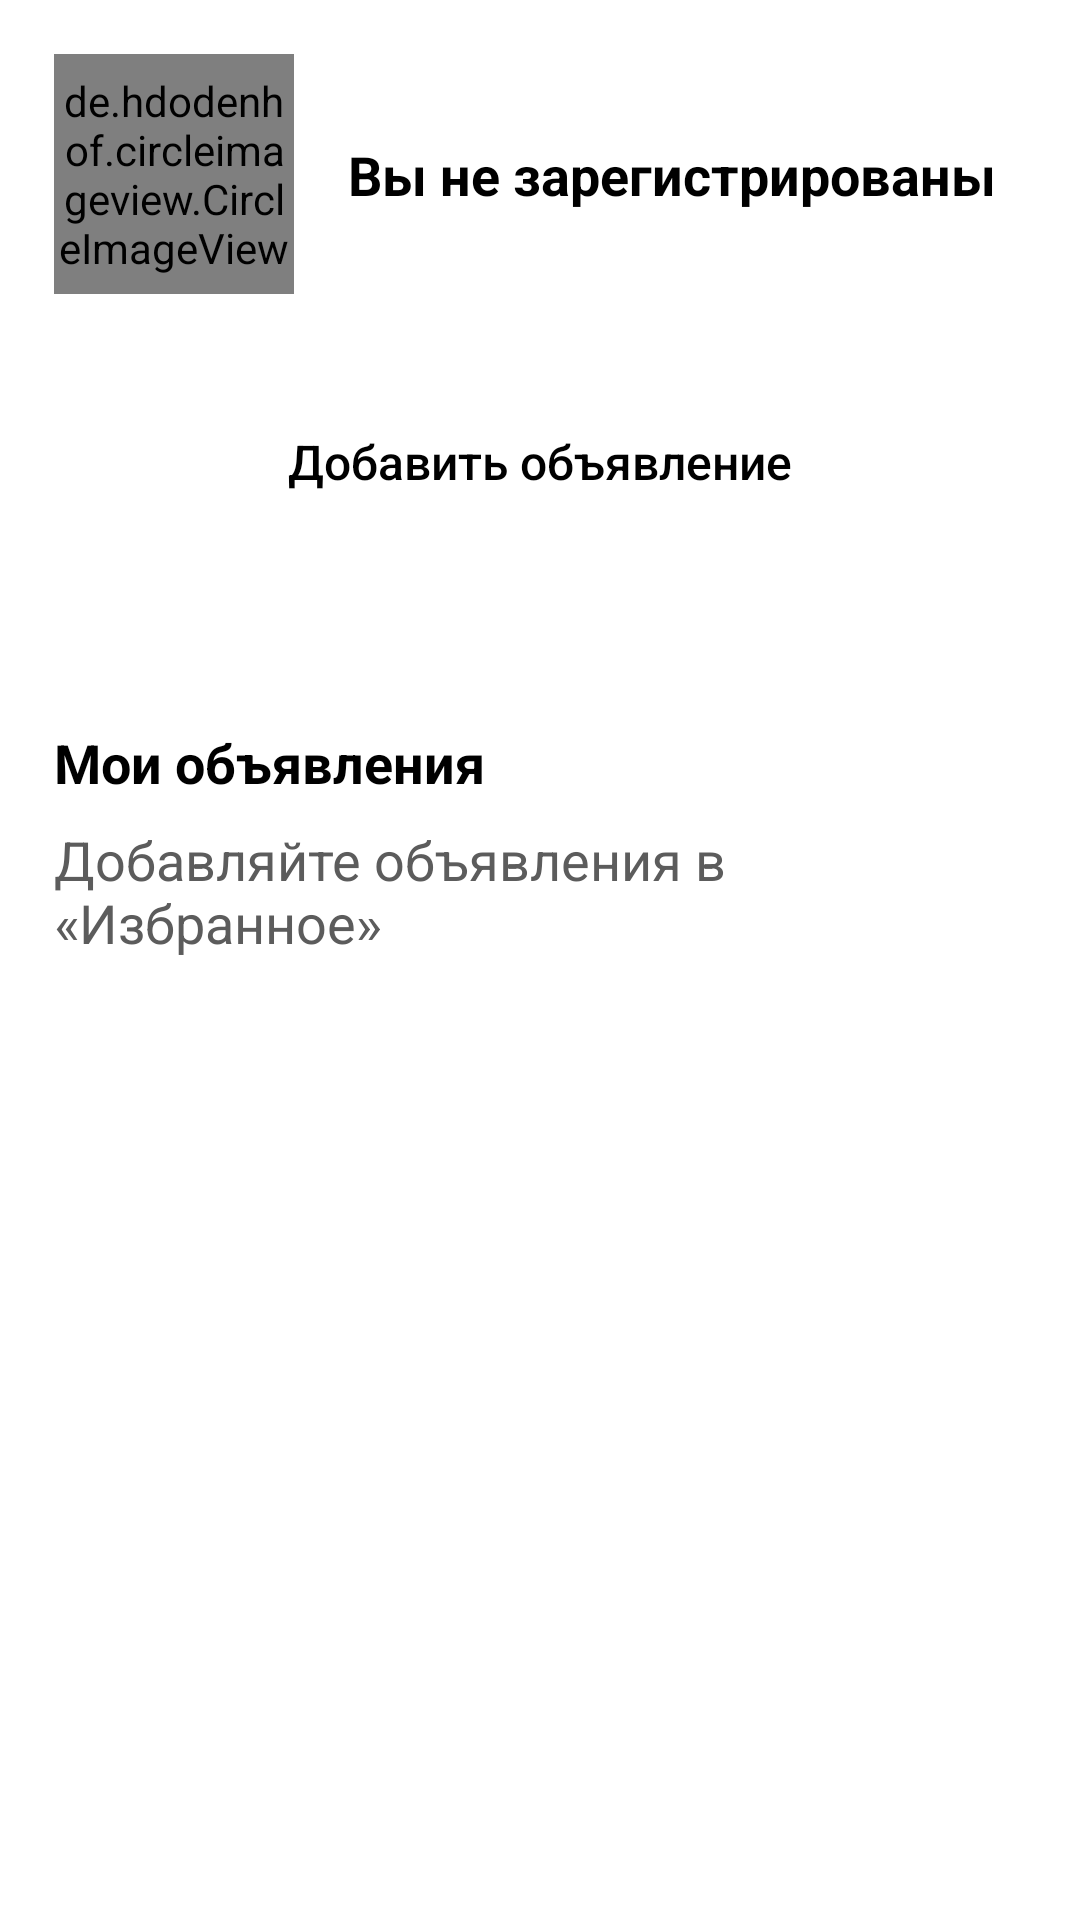

Android layout source for this screen:
<!-- AndroidManifest.xml: application theme Theme.Design.NoActionBar -->
<!-- res/layout/fragment_profile.xml -->
<?xml version="1.0" encoding="utf-8"?>
<androidx.constraintlayout.widget.ConstraintLayout xmlns:android="http://schemas.android.com/apk/res/android"
    xmlns:tools="http://schemas.android.com/tools"
    android:layout_width="match_parent"
    android:layout_height="match_parent"
    xmlns:app="http://schemas.android.com/apk/res-auto"
    android:background="@color/white"
    android:padding="18dp"
    tools:context=".presentation.ui.profile.ProfileFragment">

    <androidx.constraintlayout.widget.ConstraintLayout
        android:id="@+id/container_profile"
        android:layout_width="wrap_content"
        android:layout_height="wrap_content"
        app:layout_constraintStart_toStartOf="parent"
        app:layout_constraintTop_toTopOf="parent">

        <de.hdodenhof.circleimageview.CircleImageView
            xmlns:app="http://schemas.android.com/apk/res-auto"
            android:id="@+id/img_profile"
            android:layout_width="80dp"
            android:layout_height="80dp"
            android:src="@drawable/user_guest"
            app:layout_constraintStart_toStartOf="parent"
            app:layout_constraintTop_toTopOf="parent"/>
        <TextView
            android:id="@+id/name_profile"
            android:layout_width="wrap_content"
            android:layout_height="wrap_content"
            android:text="Вы не зарегистрированы"
            android:layout_marginStart="18dp"
            app:layout_constraintStart_toEndOf="@+id/img_profile"
            app:layout_constraintTop_toTopOf="@+id/img_profile"
            app:layout_constraintBottom_toBottomOf="@+id/img_profile"
            android:textColor="@color/black"
            android:textSize="18sp"
            android:textStyle="bold"
            />

    </androidx.constraintlayout.widget.ConstraintLayout>


    <ImageView
        android:id="@+id/img_bookmark_profile"
        android:layout_width="wrap_content"
        android:layout_height="wrap_content"
        android:src="@drawable/bookmark_profile"
        app:layout_constraintEnd_toEndOf="parent"
        app:layout_constraintTop_toTopOf="@+id/container_profile"
        app:layout_constraintBottom_toBottomOf="@+id/container_profile"
        />

    <Button
        android:id="@+id/btn_add_profile"
        android:layout_width="match_parent"
        android:layout_height="wrap_content"
        android:text="Добавить объявление"
        app:layout_constraintTop_toBottomOf="@+id/container_profile"
        android:layout_marginTop="32dp"
        android:background="@drawable/profile_btn"
        android:textColor="@color/black"
        android:textAllCaps="false"
        android:textSize="16sp" />

    <TextView
        android:id="@+id/tv_profile"
        android:layout_width="wrap_content"
        android:layout_height="wrap_content"
        android:text="Мои объявления"
        android:layout_marginTop="64dp"
        android:paddingBottom="8dp"
        android:textColor="@color/black"
        android:textSize="18sp"
        android:textStyle="bold"
        app:layout_constraintTop_toBottomOf="@id/btn_add_profile"
        app:layout_constraintStart_toStartOf="parent" />
    <TextView
        android:id="@+id/description_profile"
        android:layout_width="wrap_content"
        android:layout_height="wrap_content"
        android:text="Добавляйте объявления в «Избранное»"
        android:textColor="@color/dark_gray"
        android:textSize="18sp"
        app:layout_constraintTop_toBottomOf="@id/tv_profile"
        app:layout_constraintStart_toStartOf="parent"
        android:visibility="visible"/>
    <LinearLayout
        android:id="@+id/container_rv_profile"
        android:layout_width="match_parent"
        android:layout_height="wrap_content"
        app:layout_constraintTop_toBottomOf="@+id/tv_profile"
        android:orientation="vertical">


    </LinearLayout>

</androidx.constraintlayout.widget.ConstraintLayout>
<!-- resources referenced by this layout -->
<resources>
  <color name="black">#FF000000</color>
  <color name="dark_gray">#5C5C5C</color>
  <color name="white">#FFFFFFFF</color>
</resources>
